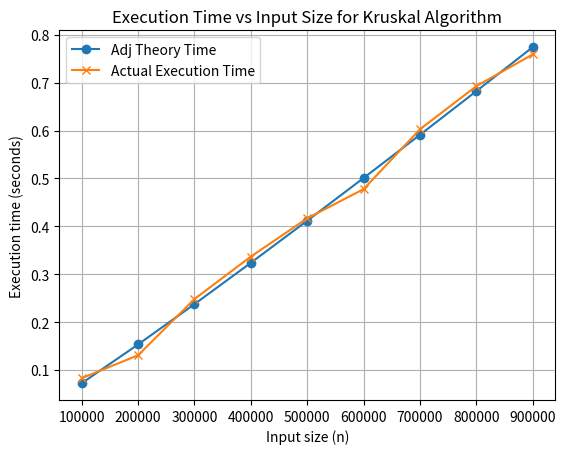

Python code for this plot:
import heapq
import random
import time

import numpy as np
from matplotlib import pyplot as plt


class UnionFind(object):
    def __init__(self, n):
        self.parent = list(range(n+1))
    def find(self, x):
        if self.parent[x] != x:
            self.parent[x] = self.find(self.parent[x])
        return self.parent[x]
    def union(self, x, y):
        x = self.find(x)
        y = self.find(y)
        if x != y:
            self.parent[x] = y
class Solution(object):
    def minimumCost(self, n, connections):
        """
        :type n: int
        :type connections: List[List[int]]
        :rtype: int
        """
        result = 0
        edge_Tree=[]
        edge_uesd=0
        sorted_connections=sorted(connections,key=lambda x:x[2])
        union=UnionFind(n)
        for x,y,cost in sorted_connections:
            if union.find(x) != union.find(y):
                union.union(x,y)
                edge_uesd+=1
                result+=cost
                edge_Tree.append([x,y,cost])
        return result if edge_uesd==n-1 else -1

    def generate_graph(self,n, m):
        edges = []
        nodes = list(range(n))
        random.shuffle(nodes)
        for i in range(1, n):
            u = nodes[i - 1]
            v = nodes[i]
            cost = random.randint(1, 100)
            edges.append((u, v, cost))

        while len(edges) < m:
            u = random.randint(0, n - 1)
            v = random.randint(0, n - 1)
            if u != v:
                cost = random.randint(1, 100)
                edges.append((u, v, cost))

        return edges
if __name__ == '__main__':
    input_sizes = []
    execution_times_2 = []
    for n in range(10000, 100000,10000):
        m = 10*n
        s=Solution()
        edges = s.generate_graph(n, m)
        start_time = time.time()
        mst_cost = s.minimumCost(n, edges)
        end_time = time.time()

        # print(f"MST cost: {mst_cost}")
        print(f"Input size:{n} Execution time: {end_time - start_time} seconds")

        input_sizes.append(m)
        execution_times_2.append(end_time - start_time)


    input_sizes = np.array(input_sizes)
    execution_times_2 = np.array(execution_times_2)

    # theory execution time
    execution_times_1 = input_sizes * np.log10(input_sizes)
    normalized_factor = np.sum(execution_times_2) / np.sum(input_sizes * np.log10(input_sizes))
    print(f"normalized_factor:{normalized_factor}")
    print(execution_times_1)
    execution_times_1 = normalized_factor * execution_times_1
    # print(execution_times_1)

    
    plt.plot(input_sizes, execution_times_1, marker='o', label='Adj Theory Time')


    plt.plot(input_sizes, execution_times_2, marker='x', label='Actual Execution Time')

    plt.xlabel('Input size (n)')
    plt.ylabel('Execution time (seconds)')
    plt.title('Execution Time vs Input Size for Kruskal Algorithm')

   
    plt.grid(True)
    plt.legend()

    
    plt.show()
